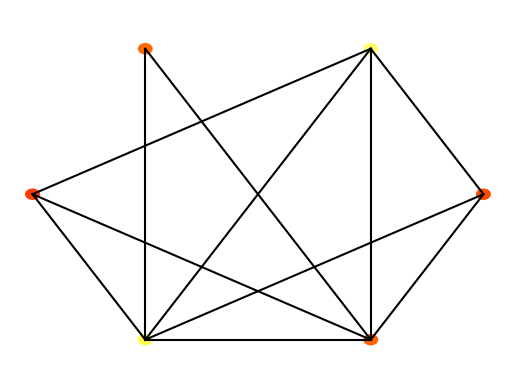

Write Python code to recreate this figure.
import numpy as np
import matplotlib.pyplot as plt
import matplotlib.cm as cm
import argparse

class Node:

	def __init__(self, value, number, connections=None):

		self.index = number
		self.connections = connections
		self.value = value
		self.parent = None

	def get_neighbours(self):

		return np.where(np.array(self.connections)==1)[0]

class Queue:

	def __init__(self):
		self.queue = []

	def push(self, item):
		self.queue.append(item)
		
	def pop(self):
		if not self.is_empty():
			return self.queue.pop(0)
	
	def is_empty(self):
		return len(self.queue)==0
	
class Network: 

	def __init__(self, nodes=None):
		if nodes is None:
			self.nodes = []
		else:
			self.nodes = nodes 

	def get_mean_degree(self):
		'''
		This Function Calulates the mean degree of 
		'''
	
		total_degree = 0
		for node_number in self.nodes:
			total_degree += node_number.connections.count(1)
		
		return total_degree/len(self.nodes)
	
	def get_mean_clustering(self):

		mean_coefficient = 0
		for node in self.nodes:
			count = 0
			node_neighbours = node.get_neighbours()
			neigh_num = len(node_neighbours)
			for neighbour in node_neighbours:
				neighbour_neighbours = self.nodes[neighbour].get_neighbours()
				for check_neighbours in neighbour_neighbours:
					if check_neighbours in node_neighbours:
						count += 1
			possible_connections = (neigh_num*(neigh_num - 1))/2
			if possible_connections == 0:
				node_coefficient = 0
			else:
				node_coefficient = (count/2)/possible_connections

			mean_coefficient += node_coefficient

		return mean_coefficient/len(self.nodes)



		#Your code for task 3 goes here

	def get_mean_path_length(self):
		
		total = 0
		for node_number_start in self.nodes:
			for node_number in self.nodes:
				if node_number_start != node_number:
					path_queue = Queue()
					path_queue.push(node_number_start)
					path = []

					while not path_queue.is_empty():
						check_node = path_queue.pop()

						if check_node == node_number:
							break

						for neighbour_node in check_node.get_neighbours():
							neighbour = self.nodes[neighbour_node]
							if neighbour_node not in path:
								path_queue.push(neighbour)
								path.append(neighbour_node)

								neighbour.parent = check_node

					check_node = node_number
					node_number_start.parent = None
					route = []

					while check_node.parent:
						route.append(check_node)
						check_node = check_node.parent
					route.append(check_node)
					
					total += len(route)-1
		
		n = len(self.nodes)
		mean_path = total/(n*(n-1))
		
		return mean_path




		#Your code for task 3 goes here
	def make_random_network(self, N, connection_probability):
		'''
		This function makes a *random* network of size N.
		Each node is connected to each other node with probability p
		'''

		self.nodes = []
		for node_number in range(N):
			value = np.random.random()
			connections = [0 for _ in range(N)]
			self.nodes.append(Node(value, node_number, connections))

		for (index, node) in enumerate(self.nodes):
			for neighbour_index in range(index+1, N):
				if np.random.random() < connection_probability:
					node.connections[neighbour_index] = 1
					self.nodes[neighbour_index].connections[index] = 1

	def make_ring_network(self, N, neighbour_range=1):
		print('poop')
		#Your code  for task 4 goes here

	def make_small_world_network(self, N, re_wire_prob=0.2):
		print('poop')
		#Your code for task 4 goes here

	def plot(self):

		fig = plt.figure()
		ax = fig.add_subplot(111)
		ax.set_axis_off()

		num_nodes = len(self.nodes)
		network_radius = num_nodes * 10
		ax.set_xlim([-1.1*network_radius, 1.1*network_radius])
		ax.set_ylim([-1.1*network_radius, 1.1*network_radius])

		for (i, node) in enumerate(self.nodes):
			node_angle = i * 2 * np.pi / num_nodes
			node_x = network_radius * np.cos(node_angle)
			node_y = network_radius * np.sin(node_angle)

			circle = plt.Circle((node_x, node_y), 0.3*num_nodes, color=cm.hot(node.value))
			ax.add_patch(circle)

			for neighbour_index in range(i+1, num_nodes):
				if node.connections[neighbour_index]:
					neighbour_angle = neighbour_index * 2 * np.pi / num_nodes
					neighbour_x = network_radius * np.cos(neighbour_angle)
					neighbour_y = network_radius * np.sin(neighbour_angle)

					ax.plot((node_x, neighbour_x), (node_y, neighbour_y), color='black')
        

def test_networks():

	#Ring network
	nodes = []
	num_nodes = 10
	for node_number in range(num_nodes):
		connections = [0 for val in range(num_nodes)]
		connections[(node_number-1)%num_nodes] = 1
		connections[(node_number+1)%num_nodes] = 1
		new_node = Node(0, node_number, connections=connections)
		nodes.append(new_node)
	network = Network(nodes)

	print("Testing ring network")
	assert(network.get_mean_degree()==2), network.get_mean_degree()
	assert(network.get_clustering()==0), network.get_clustering()
	assert(network.get_path_length()==2.777777777777778), network.get_path_length()

	nodes = []
	num_nodes = 10
	for node_number in range(num_nodes):
		connections = [0 for val in range(num_nodes)]
		connections[(node_number+1)%num_nodes] = 1
		new_node = Node(0, node_number, connections=connections)
		nodes.append(new_node)
	network = Network(nodes)

	print("Testing one-sided network")
	assert(network.get_mean_degree()==1), network.get_mean_degree()
	assert(network.get_clustering()==0),  network.get_clustering()
	assert(network.get_path_length()==5), network.get_path_length()

	nodes = []
	num_nodes = 10
	for node_number in range(num_nodes):
		connections = [1 for val in range(num_nodes)]
		connections[node_number] = 0
		new_node = Node(0, node_number, connections=connections)
		nodes.append(new_node)
	network = Network(nodes)

	print("Testing fully connected network")
	assert(network.get_mean_degree()==num_nodes-1), network.get_mean_degree()
	assert(network.get_mean_clustering()==1),  network.get_mean_clustering()
	assert(network.get_mean_path_length()==1), network.get_mean_path_length()

	print("All tests passed")

def task3_flags():
	parser = argparse.ArgumentParser(description='FCP')

	parser.add_argument('-network', nargs = '?', type = int, default = 6 )
	parser.add_argument('-test_network', action='store_true')

	args = parser.parse_args()

	if args.test_network:
		print('Testing Task 3')

	network_size = args.network

	return network_size


def main():
	"""main"""
	network1 = Network()

	size_network = task3_flags()
	network1.make_random_network(size_network, 0.7)
	network1.plot()
	plt.show()
	
	print('Mean Degree:', network1.get_mean_degree())
	print('Mean Path Length:', network1.get_mean_path_length())
	print('Mean Clustering Co-efficient:', network1.get_mean_clustering())



	
	#You should write some code for handling flags here

if __name__=="__main__":
	main()
